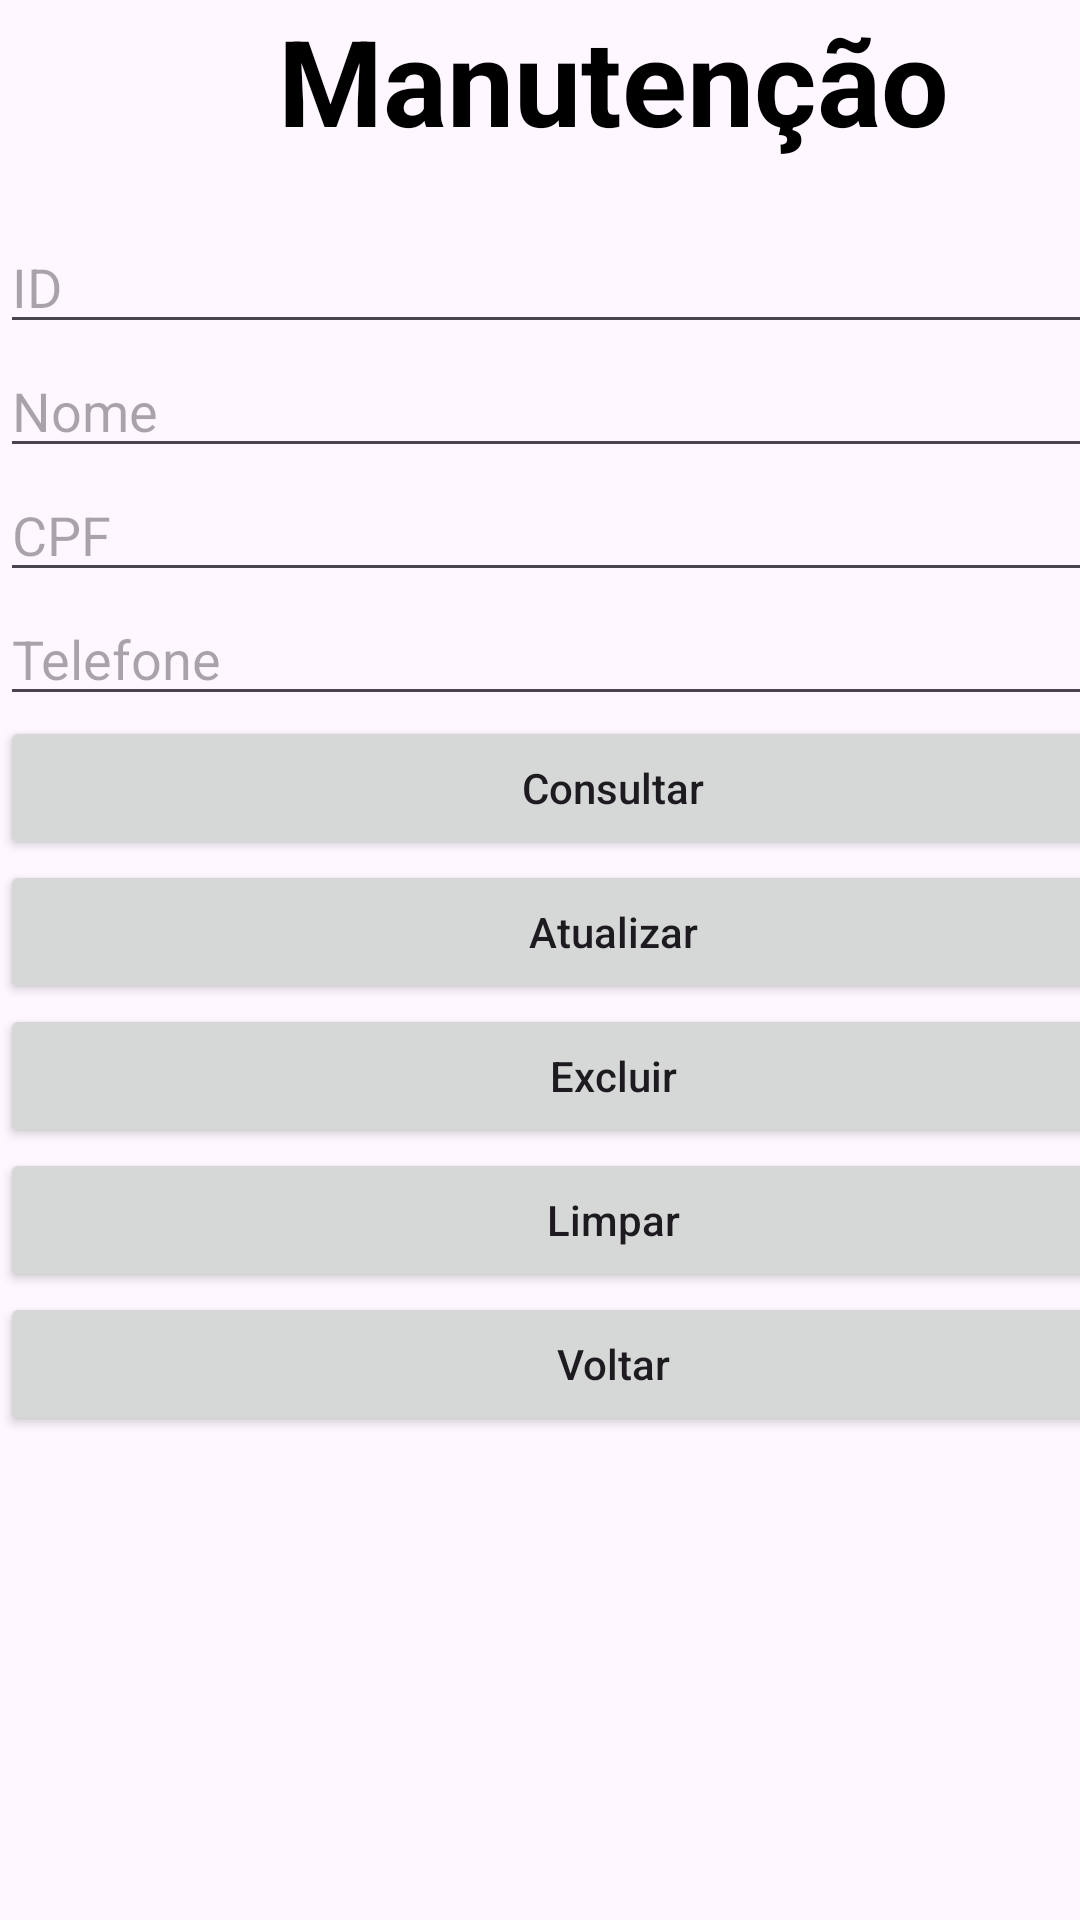

Write the Android layout XML for this screen, with the resource values it uses.
<!-- AndroidManifest.xml: application theme Theme.BancoMVC -->
<!-- res/layout/activity_manutencao.xml -->
<?xml version="1.0" encoding="utf-8"?>
<ScrollView xmlns:android="http://schemas.android.com/apk/res/android"
    xmlns:app="http://schemas.android.com/apk/res-auto"
    xmlns:tools="http://schemas.android.com/tools"
    android:id="@+id/main"
    android:layout_width="match_parent"
    android:layout_height="match_parent"
    tools:context=".Manutencao">

    <LinearLayout
        android:layout_width="409dp"
        android:layout_height="729dp"
        android:orientation="vertical"
        tools:layout_editor_absoluteX="1dp"
        tools:layout_editor_absoluteY="1dp">

        <TextView
            android:id="@+id/txtManutencao"
            android:layout_width="match_parent"
            android:layout_height="wrap_content"
            android:text="Manutenção"
            android:textStyle="bold"
            android:gravity="center"
            android:textSize="40dp"
            android:textColor="@color/black"
            android:layout_marginBottom="20dp"/>

        <EditText
            android:id="@+id/edtId"
            android:layout_width="match_parent"
            android:layout_height="wrap_content"
            android:ems="10"
            android:inputType="text"
            android:hint="ID" />

        <EditText
            android:id="@+id/edtNome"
            android:layout_width="match_parent"
            android:layout_height="wrap_content"
            android:ems="10"
            android:inputType="text"
            android:hint="Nome" />

        <EditText
            android:id="@+id/edtCpf"
            android:layout_width="match_parent"
            android:layout_height="wrap_content"
            android:ems="10"
            android:inputType="text"
            android:hint="CPF"/>

        <EditText
            android:id="@+id/edtTelefone"
            android:layout_width="match_parent"
            android:layout_height="wrap_content"
            android:ems="10"
            android:inputType="text"
            android:hint="Telefone" />

        <androidx.appcompat.widget.AppCompatButton
            android:id="@+id/btnConsultar"
            android:layout_width="match_parent"
            android:layout_height="wrap_content"
            android:text="Consultar"
            android:textAllCaps="false"/>

        <androidx.appcompat.widget.AppCompatButton
            android:id="@+id/btnAtualizar"
            android:layout_width="match_parent"
            android:layout_height="wrap_content"
            android:text="Atualizar"
            android:textAllCaps="false"/>

        <androidx.appcompat.widget.AppCompatButton
            android:id="@+id/btnExcluir"
            android:layout_width="match_parent"
            android:layout_height="wrap_content"
            android:text="Excluir"
            android:textAllCaps="false"/>

        <androidx.appcompat.widget.AppCompatButton
            android:id="@+id/btnLimpar"
            android:layout_width="match_parent"
            android:layout_height="wrap_content"
            android:text="Limpar"
            android:textAllCaps="false"/>

        <androidx.appcompat.widget.AppCompatButton
            android:id="@+id/btnVoltar"
            android:layout_width="match_parent"
            android:layout_height="wrap_content"
            android:text="Voltar"
            android:textAllCaps="false"/>

    </LinearLayout>
</ScrollView>
<!-- resources referenced by this layout -->
<resources>
  <style name="Theme.BancoMVC" parent="Base.Theme.BancoMVC" />
  <style name="Base.Theme.BancoMVC" parent="Theme.Material3.DayNight.NoActionBar">
          
          
      </style>
  <!-- not gathered from this repository: default colours our renderer supplied (Android Studio template values) -->
  <color name="black">#FF000000</color>
</resources>
